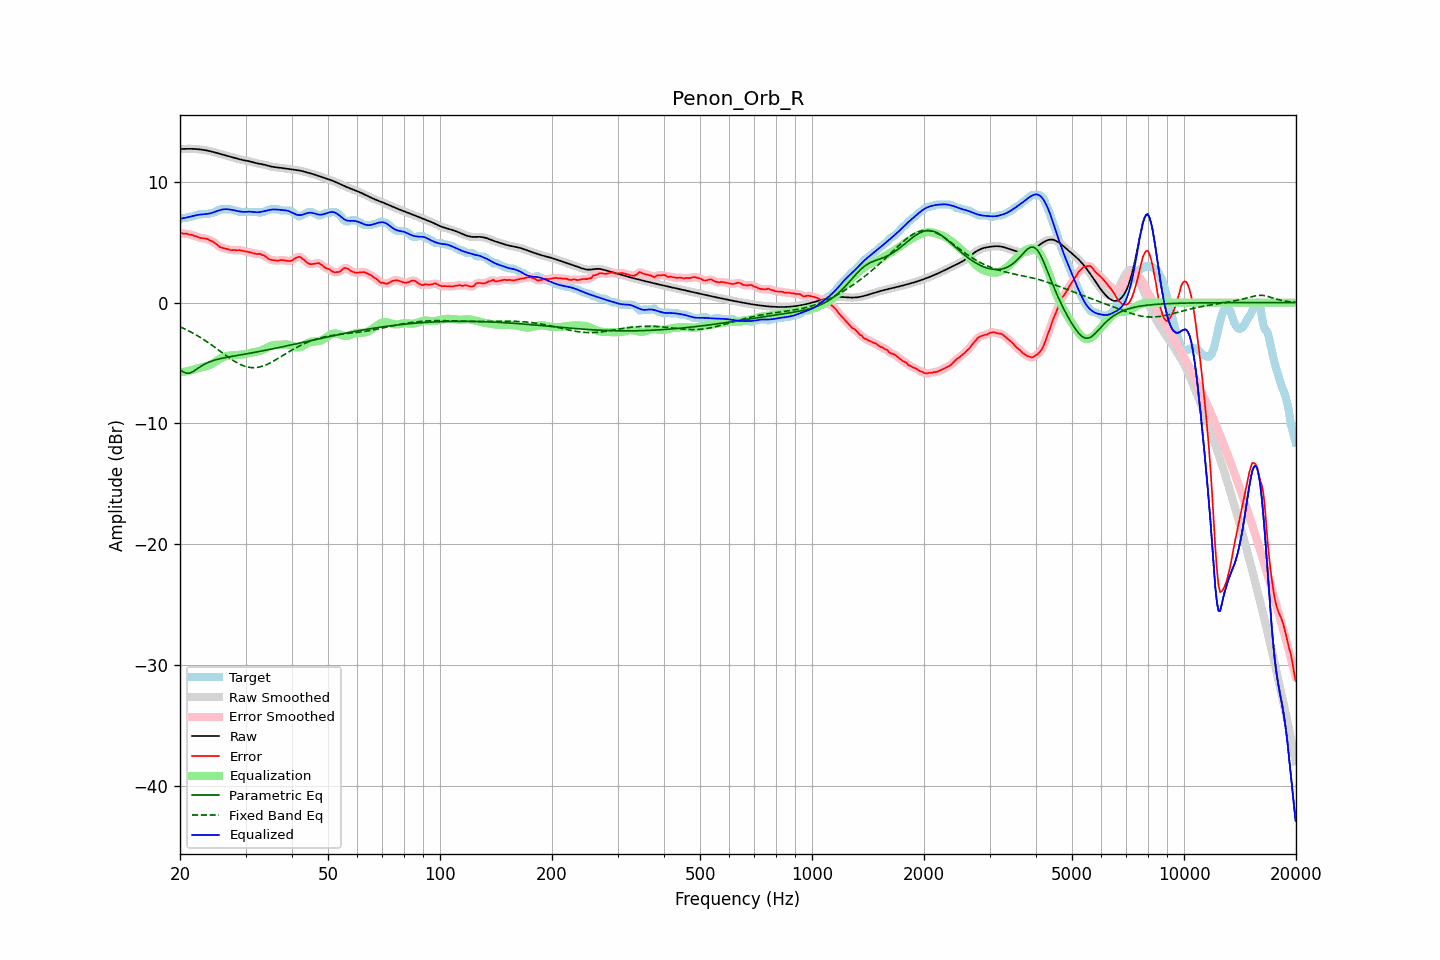

Source data for this figure (header and first rows):
frequency, raw, error, smoothed, error_smoothed, equalization, parametric_eq, fixed_band_eq, equalized_raw, equalized_smoothed, target
20.00, 12.71, 5.79, 12.71, 5.78, -5.78, -5.55, -2.00, 6.94, 6.94, 6.92
20.20, 12.72, 5.75, 12.72, 5.76, -5.76, -5.64, -2.06, 6.96, 6.96, 6.97
20.40, 12.73, 5.71, 12.73, 5.73, -5.74, -5.74, -2.12, 6.99, 6.99, 7.02
20.61, 12.73, 5.71, 12.73, 5.71, -5.72, -5.79, -2.18, 7.01, 7.01, 7.02
20.81, 12.73, 5.71, 12.73, 5.69, -5.69, -5.84, -2.25, 7.04, 7.04, 7.02
21.02, 12.74, 5.68, 12.74, 5.67, -5.66, -5.84, -2.31, 7.07, 7.07, 7.06
21.23, 12.74, 5.62, 12.74, 5.64, -5.63, -5.84, -2.38, 7.10, 7.10, 7.12
21.44, 12.73, 5.61, 12.73, 5.60, -5.60, -5.78, -2.45, 7.13, 7.13, 7.12
21.66, 12.73, 5.59, 12.73, 5.57, -5.56, -5.72, -2.52, 7.17, 7.17, 7.14
21.87, 12.73, 5.51, 12.72, 5.54, -5.52, -5.64, -2.60, 7.20, 7.20, 7.21
22.09, 12.72, 5.50, 12.72, 5.48, -5.48, -5.55, -2.67, 7.23, 7.23, 7.22
22.31, 12.71, 5.45, 12.71, 5.43, -5.45, -5.46, -2.75, 7.26, 7.26, 7.26
22.54, 12.69, 5.37, 12.69, 5.39, -5.41, -5.36, -2.83, 7.28, 7.28, 7.32
22.76, 12.68, 5.36, 12.68, 5.35, -5.38, -5.28, -2.91, 7.30, 7.30, 7.32
22.99, 12.66, 5.34, 12.66, 5.33, -5.35, -5.19, -3.00, 7.31, 7.31, 7.32
23.22, 12.64, 5.32, 12.64, 5.32, -5.31, -5.12, -3.08, 7.32, 7.32, 7.32
23.45, 12.61, 5.29, 12.61, 5.30, -5.28, -5.05, -3.17, 7.33, 7.33, 7.32
23.69, 12.59, 5.27, 12.59, 5.26, -5.24, -4.99, -3.26, 7.35, 7.35, 7.32
23.92, 12.56, 5.21, 12.56, 5.20, -5.19, -4.93, -3.35, 7.37, 7.37, 7.35
24.16, 12.53, 5.12, 12.53, 5.14, -5.13, -4.88, -3.44, 7.40, 7.40, 7.41
24.40, 12.50, 5.08, 12.50, 5.07, -5.06, -4.83, -3.54, 7.44, 7.44, 7.42
24.65, 12.46, 5.00, 12.46, 4.99, -4.98, -4.79, -3.63, 7.49, 7.49, 7.46
24.89, 12.42, 4.91, 12.42, 4.91, -4.89, -4.75, -3.73, 7.54, 7.54, 7.52
25.14, 12.39, 4.81, 12.39, 4.80, -4.80, -4.71, -3.83, 7.58, 7.59, 7.58
25.39, 12.35, 4.70, 12.35, 4.69, -4.72, -4.67, -3.93, 7.63, 7.63, 7.65
25.65, 12.31, 4.59, 12.31, 4.61, -4.64, -4.64, -4.03, 7.67, 7.67, 7.72
25.91, 12.27, 4.55, 12.27, 4.55, -4.57, -4.61, -4.12, 7.70, 7.70, 7.72
26.16, 12.24, 4.52, 12.24, 4.51, -4.51, -4.58, -4.22, 7.72, 7.72, 7.72
26.43, 12.20, 4.48, 12.20, 4.48, -4.46, -4.56, -4.32, 7.74, 7.74, 7.72
26.69, 12.16, 4.44, 12.16, 4.44, -4.43, -4.53, -4.42, 7.74, 7.74, 7.72
26.96, 12.13, 4.41, 12.13, 4.40, -4.40, -4.51, -4.51, 7.73, 7.73, 7.72
27.23, 12.09, 4.37, 12.09, 4.37, -4.38, -4.48, -4.60, 7.71, 7.71, 7.72
27.50, 12.06, 4.34, 12.06, 4.36, -4.37, -4.46, -4.69, 7.69, 7.69, 7.72
27.77, 12.02, 4.36, 12.02, 4.35, -4.36, -4.43, -4.78, 7.66, 7.66, 7.67
28.05, 11.98, 4.36, 11.98, 4.34, -4.35, -4.41, -4.86, 7.64, 7.64, 7.62
28.33, 11.94, 4.32, 11.94, 4.35, -4.34, -4.39, -4.94, 7.61, 7.61, 7.62
28.62, 11.91, 4.34, 11.91, 4.34, -4.33, -4.36, -5.02, 7.58, 7.58, 7.57
28.90, 11.87, 4.35, 11.87, 4.33, -4.32, -4.34, -5.09, 7.55, 7.55, 7.52
29.19, 11.84, 4.32, 11.84, 4.32, -4.31, -4.32, -5.15, 7.53, 7.53, 7.52
29.48, 11.81, 4.29, 11.81, 4.29, -4.29, -4.30, -5.20, 7.52, 7.52, 7.52
29.78, 11.78, 4.26, 11.78, 4.26, -4.27, -4.27, -5.26, 7.51, 7.51, 7.52
30.08, 11.76, 4.24, 11.76, 4.24, -4.24, -4.25, -5.30, 7.52, 7.52, 7.52
30.38, 11.73, 4.21, 11.73, 4.21, -4.21, -4.23, -5.33, 7.53, 7.53, 7.52
30.68, 11.71, 4.18, 11.70, 4.18, -4.18, -4.20, -5.36, 7.53, 7.53, 7.52
30.99, 11.67, 4.15, 11.67, 4.15, -4.15, -4.18, -5.38, 7.53, 7.53, 7.52
31.30, 11.64, 4.11, 11.64, 4.11, -4.12, -4.15, -5.38, 7.52, 7.52, 7.52
31.61, 11.60, 4.08, 11.60, 4.07, -4.10, -4.13, -5.39, 7.50, 7.50, 7.52
31.93, 11.56, 4.04, 11.56, 4.04, -4.07, -4.11, -5.38, 7.49, 7.49, 7.52
32.24, 11.53, 4.01, 11.53, 4.04, -4.05, -4.08, -5.37, 7.48, 7.48, 7.52
32.57, 11.50, 4.04, 11.51, 4.02, -4.02, -4.06, -5.34, 7.49, 7.49, 7.47
32.89, 11.48, 4.04, 11.48, 4.01, -3.98, -4.03, -5.31, 7.51, 7.50, 7.44
33.22, 11.46, 3.94, 11.46, 3.97, -3.93, -4.01, -5.27, 7.53, 7.53, 7.52
33.55, 11.43, 3.91, 11.43, 3.91, -3.87, -3.98, -5.23, 7.56, 7.56, 7.52
33.89, 11.40, 3.84, 11.40, 3.82, -3.81, -3.95, -5.18, 7.59, 7.59, 7.56
34.23, 11.36, 3.74, 11.36, 3.74, -3.74, -3.93, -5.13, 7.62, 7.62, 7.63
34.57, 11.32, 3.63, 11.32, 3.64, -3.67, -3.90, -5.06, 7.65, 7.65, 7.69
34.92, 11.29, 3.57, 11.29, 3.57, -3.61, -3.87, -5.00, 7.68, 7.68, 7.72
35.27, 11.26, 3.54, 11.26, 3.53, -3.56, -3.85, -4.93, 7.70, 7.70, 7.72
35.62, 11.23, 3.51, 11.24, 3.51, -3.52, -3.82, -4.86, 7.71, 7.72, 7.72
35.97, 11.22, 3.50, 11.22, 3.49, -3.50, -3.79, -4.78, 7.72, 7.72, 7.72
... 635 more rows
